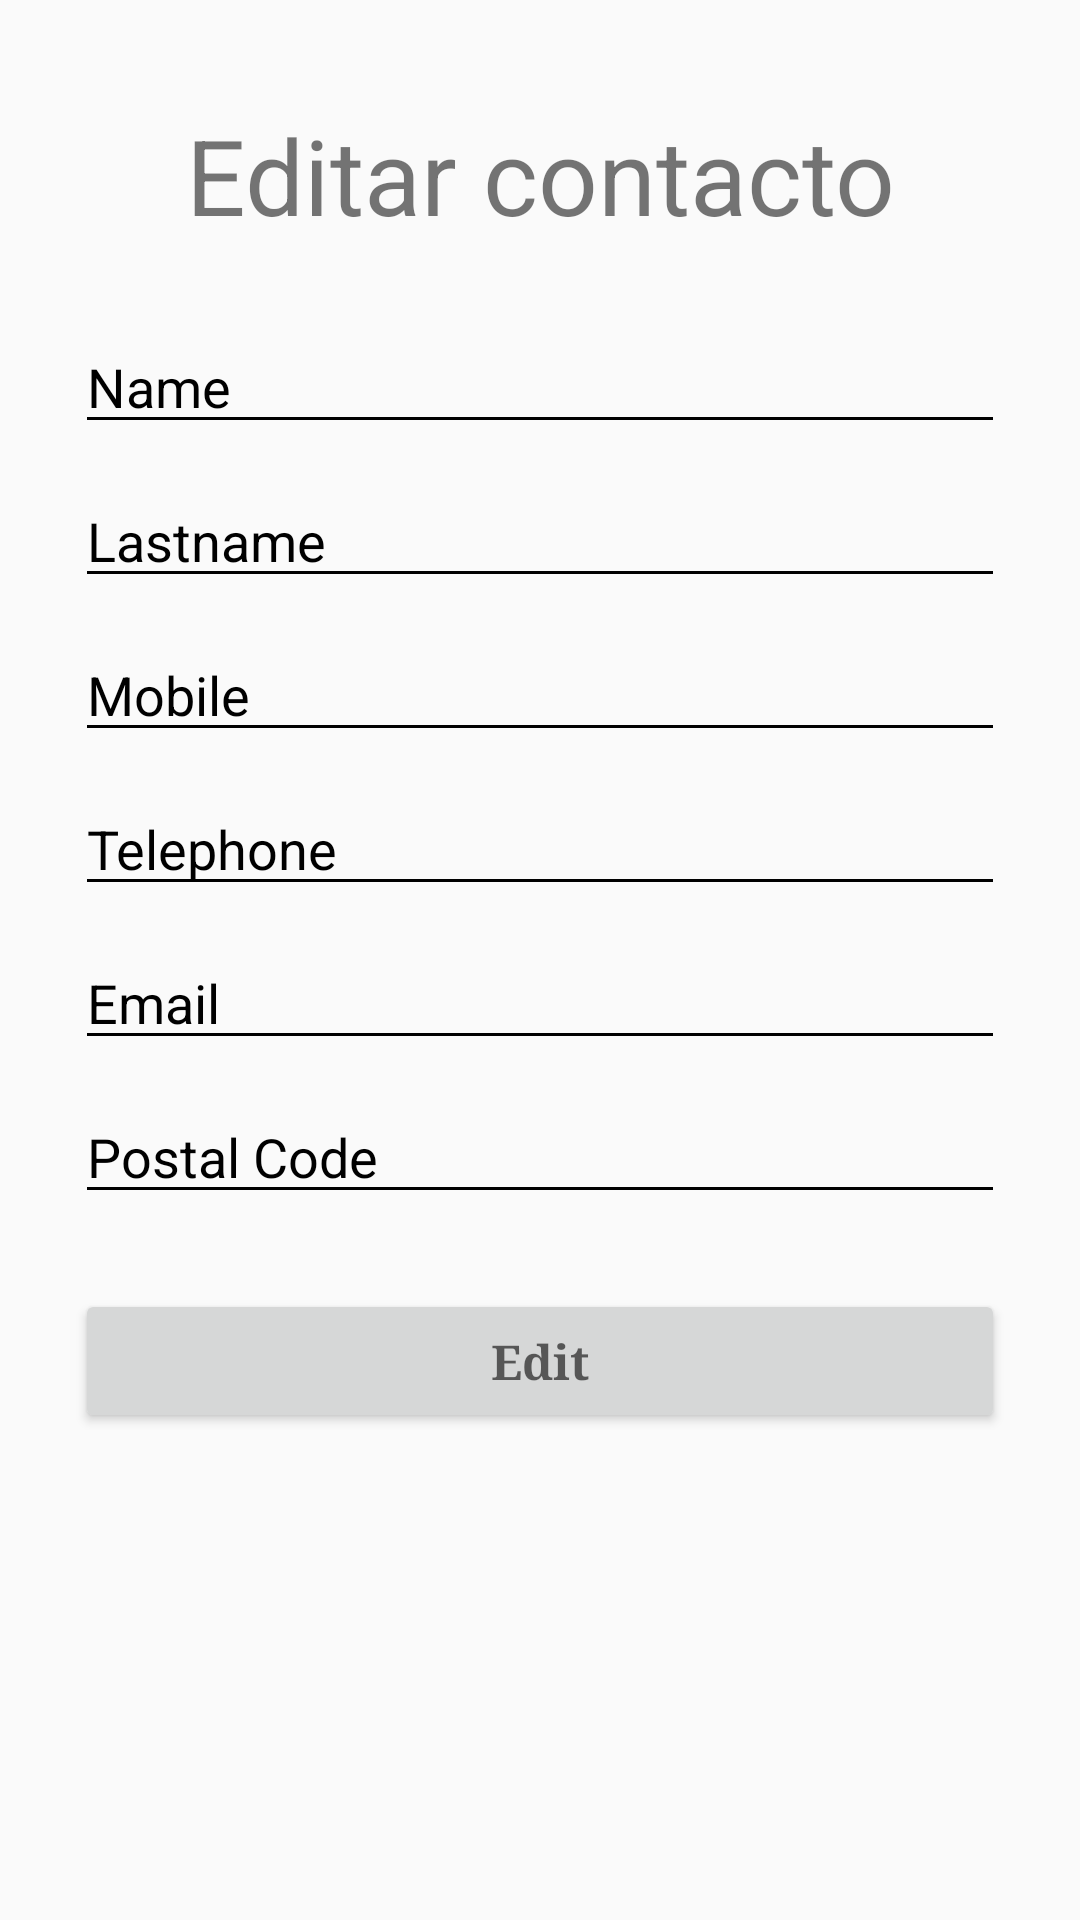

Here is an Android app screen rendered from its layout file. Give the layout XML and the strings, colors and styles it references.
<!-- AndroidManifest.xml: application theme AppTheme -->
<!-- res/layout/edit.xml -->
<?xml version="1.0" encoding="utf-8"?>
<RelativeLayout xmlns:android="http://schemas.android.com/apk/res/android"
    xmlns:tools="http://schemas.android.com/tools"
    android:orientation="vertical"
    android:layout_width="match_parent"
    android:layout_height="match_parent"
    tools:context=".Edit">

    <RelativeLayout
        android:layout_width="match_parent"
        android:layout_height="wrap_content"
        android:id="@+id/firstLayout"
        android:layout_marginTop="35dp">

        <TextView
            android:layout_width="match_parent"
            android:layout_height="wrap_content"
            android:text="Editar contacto"
            android:textSize="35dp"
            android:gravity="center_horizontal"
            android:id="@+id/info"/>

    </RelativeLayout>

    <RelativeLayout
        android:layout_width="match_parent"
        android:layout_height="match_parent"
        android:id="@+id/secondlayout"
        android:layout_below="@+id/firstLayout"
        android:layout_marginTop="25dp"
        android:layout_marginRight="25dp"
        android:layout_marginLeft="25dp"
        android:layout_marginBottom="25dp">

        

        <EditText
            android:layout_width="match_parent"
            android:layout_height="wrap_content"
            android:id="@+id/name"
            android:textColorHint="#000000"
            android:textColor="#000000"
            android:backgroundTint="#000000"

            android:text="@string/regist_name"/>

        

        <EditText
            android:layout_width="match_parent"
            android:layout_height="wrap_content"
            android:id="@+id/lastname"
            android:layout_below="@id/name"
            android:layout_marginTop="10dp"
            android:textColorHint="#000000"
            android:textColor="#000000"
            android:backgroundTint="#000000"

            android:text="@string/lname"/>

        

        <EditText
            android:layout_width="match_parent"
            android:layout_height="wrap_content"
            android:id="@+id/personalNumber"
            android:layout_below="@id/lastname"
            android:layout_marginTop="10dp"
            android:textColorHint="#000000"
            android:textColor="#000000"
            android:maxLength="9"
            android:backgroundTint="#000000"

            android:text="@string/Pnumber"/>

        

        <EditText
            android:layout_width="match_parent"
            android:layout_height="wrap_content"
            android:id="@+id/companyNumber"
            android:layout_below="@id/personalNumber"
            android:layout_marginTop="10dp"
            android:textColorHint="#000000"
            android:textColor="#000000"
            android:maxLength="9"
            android:backgroundTint="#000000"

            android:text="@string/Cnumber"/>

        

        <EditText
            android:layout_width="match_parent"
            android:layout_height="wrap_content"
            android:id="@+id/mail"
            android:layout_below="@id/companyNumber"
            android:layout_marginTop="10dp"
            android:textColorHint="#000000"
            android:textColor="#000000"
            android:backgroundTint="#000000"

            android:text="@string/Mail"/>

        

        <EditText
            android:layout_width="match_parent"
            android:layout_height="wrap_content"
            android:id="@+id/postalCode"
            android:layout_below="@id/mail"
            android:layout_marginTop="10dp"
            android:textColorHint="#000000"
            android:textColor="#000000"
            android:backgroundTint="#000000"

            android:text="@string/Pcode"/>

        <Button
            android:layout_width="match_parent"
            android:layout_height="wrap_content"
            android:id="@+id/btnEdit"
            android:onClick="btnEdit"
            android:layout_below="@id/postalCode"
            android:layout_marginTop="25dp"
            android:typeface="serif"
            android:textStyle="bold"
            android:textSize="16dp"

            android:hint="Edit"/>


    </RelativeLayout>

</RelativeLayout>
<!-- resources referenced by this layout -->
<resources>
  <string name="Cnumber">Telephone</string>
  <string name="Mail">Email</string>
  <string name="Pcode">Postal Code</string>
  <string name="Pnumber">Mobile</string>
  <string name="lname">Lastname</string>
  <string name="regist_name">Name</string>
  <style name="AppTheme" parent="Theme.AppCompat.Light.DarkActionBar">
          
          <item name="colorPrimary">@color/colorPrimary</item>
          <item name="colorPrimaryDark">@color/colorPrimaryDark</item>
          <item name="colorAccent">@color/colorAccent</item>
      </style>
  <!-- not gathered from this repository: default colours our renderer supplied (Android Studio template values) -->
  <color name="colorPrimary">#FF6200EE</color>
  <color name="colorPrimaryDark">#FF3700B3</color>
  <color name="colorAccent">#FF03DAC5</color>
</resources>
